4-way image classification set "cnn_board" from GitHub (DustinCarrion/TicTacToeAgent); label vocabulary: board, no board 1, no board 2, no board 3.

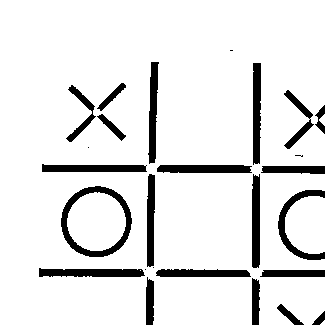
Label: no board 1

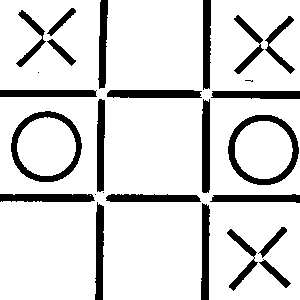
Label: board

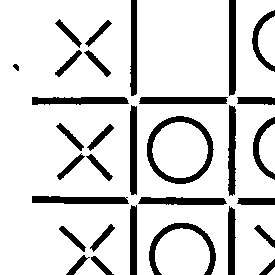
Label: no board 1

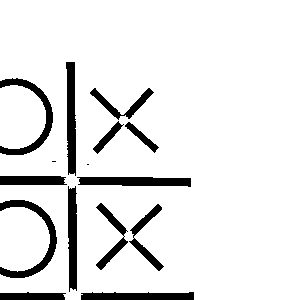
Label: no board 3

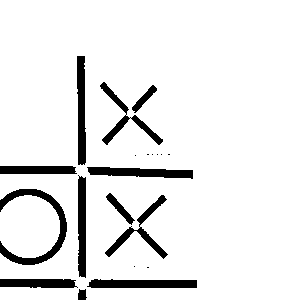
Label: no board 3

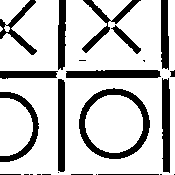
Label: no board 2
